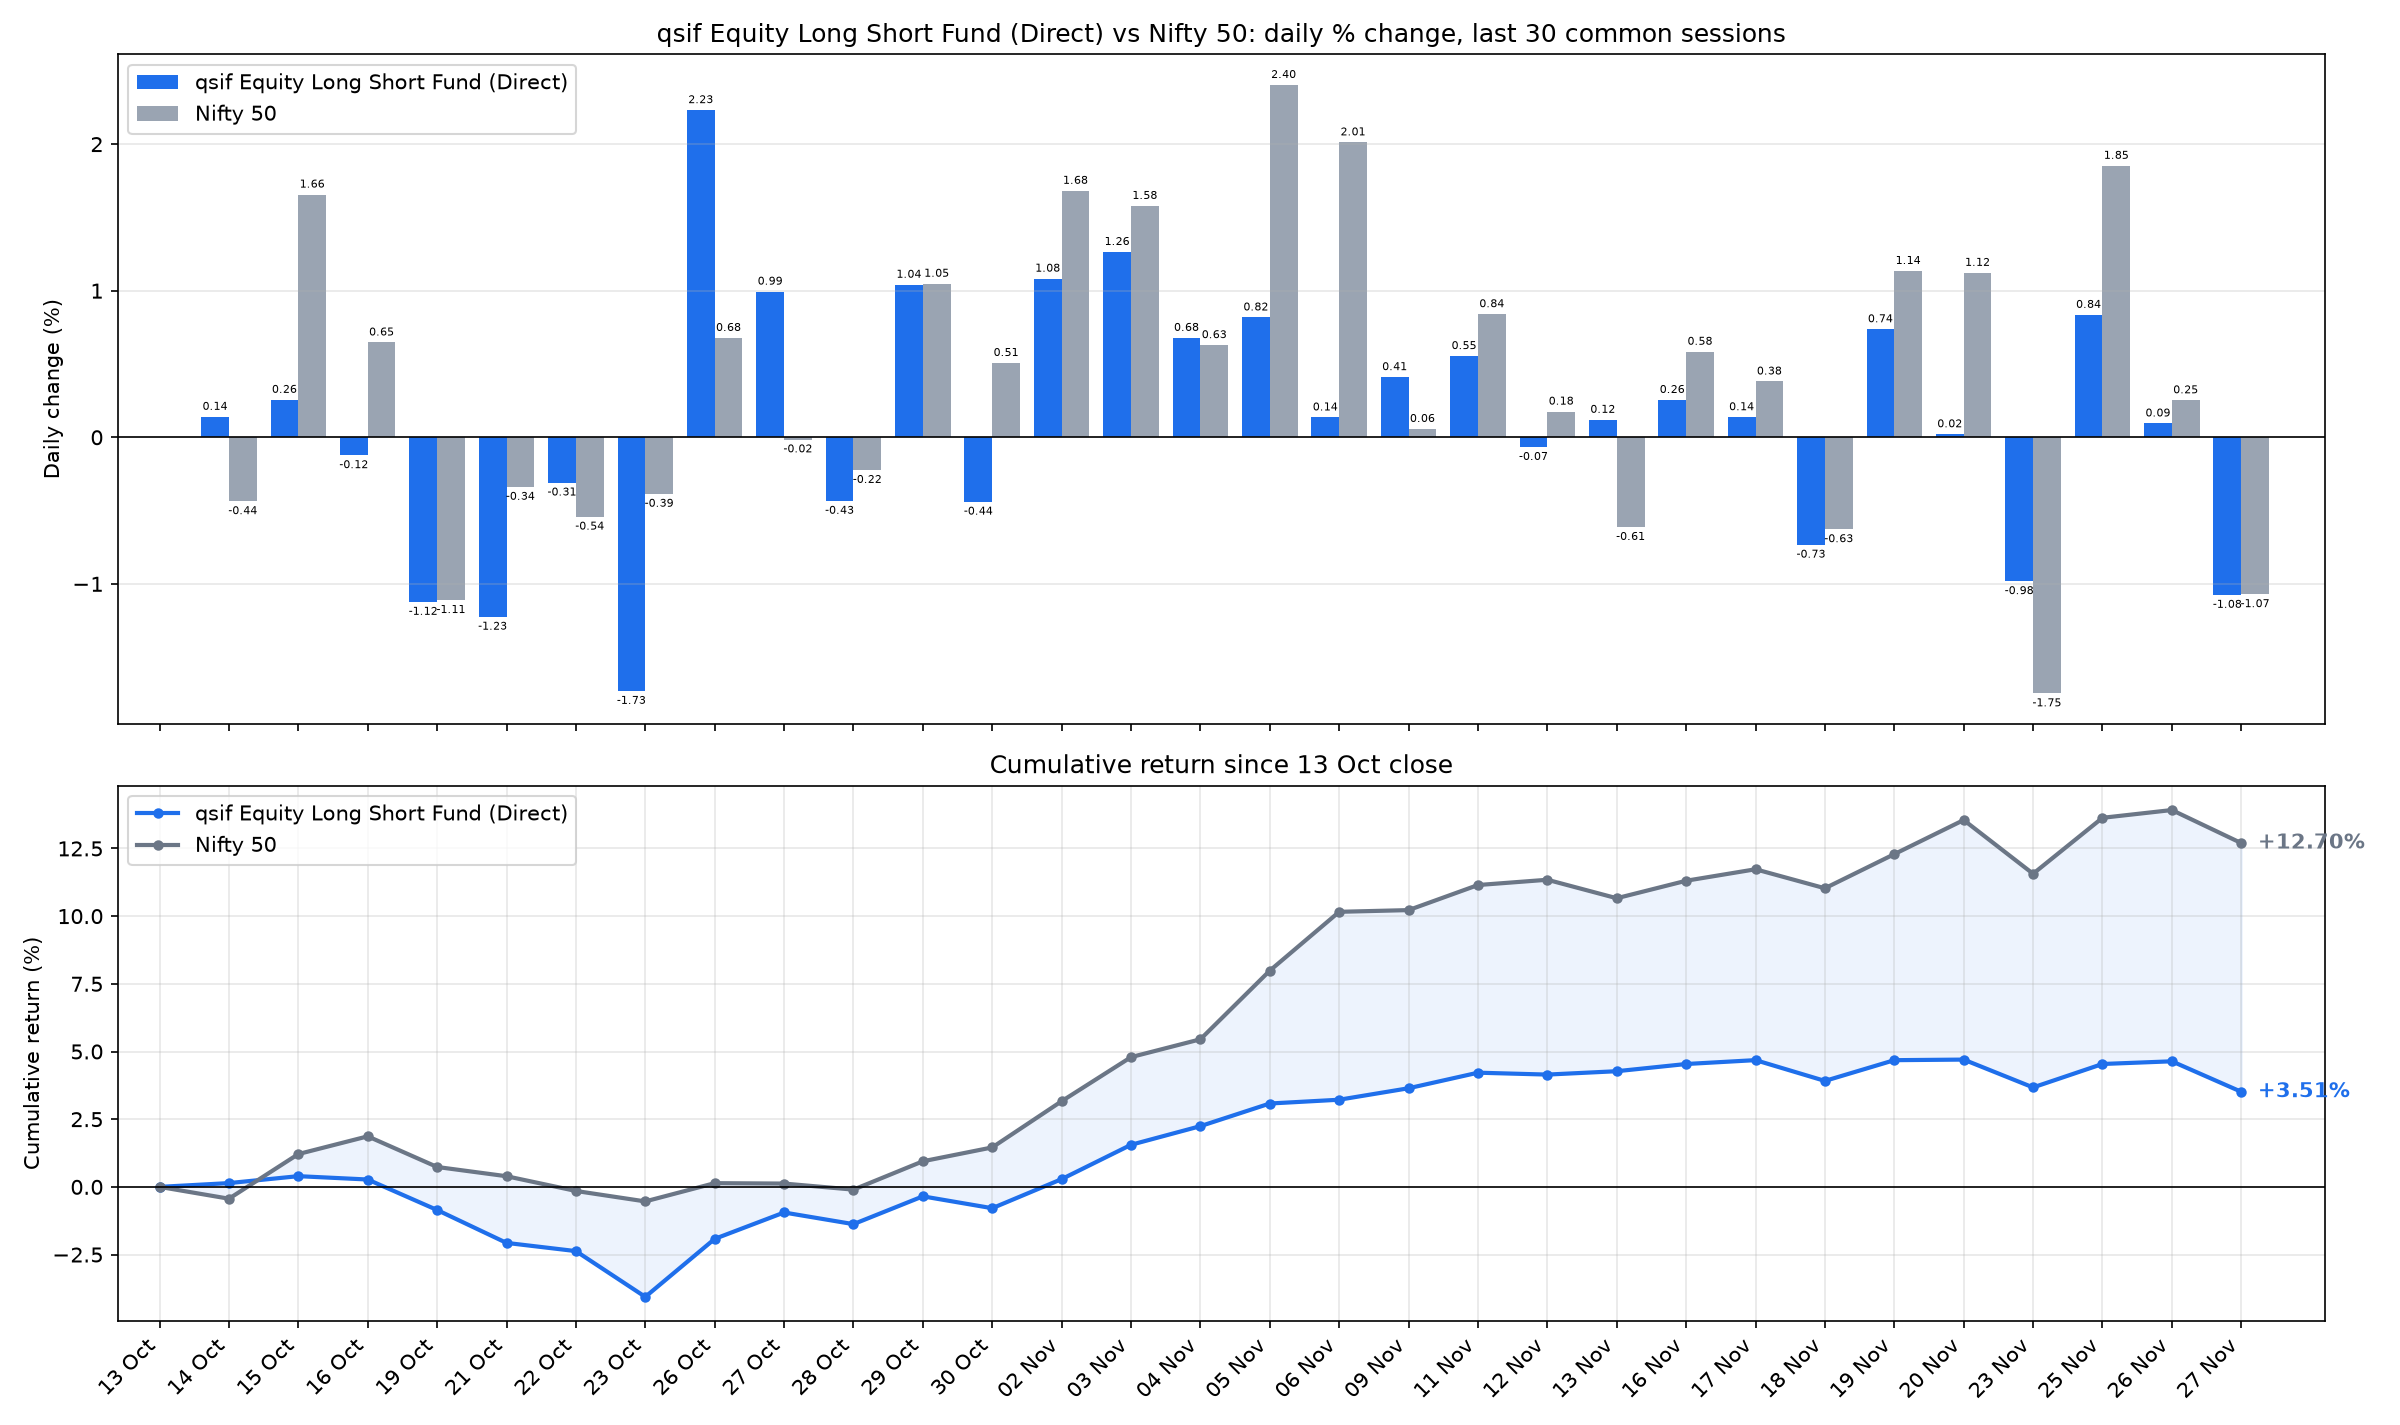

The data file committed next to this chart (first rows):
date, sif_nav, nifty_close, SIF % chg, Nifty 50 % chg, SIF cum %, Nifty 50 cum %
2026-10-14, 11.03, 22623, 0.1398, -0.4368, 0.1398, -0.4368
2026-10-15, 11.06, 22997, 0.2556, 1.656, 0.3958, 1.212
2026-10-16, 11.05, 23146, -0.123, 0.647, 0.2723, 1.867
2026-10-19, 10.92, 22889, -1.123, -1.111, -0.8542, 0.735
2026-10-21, 10.79, 22811, -1.225, -0.339, -2.069, 0.3935
2026-10-22, 10.75, 22688, -0.3096, -0.5423, -2.372, -0.151
2026-10-23, 10.57, 22600, -1.731, -0.3863, -4.062, -0.5367
2026-10-26, 10.8, 22753, 2.232, 0.6779, -1.921, 0.1375
2026-10-27, 10.91, 22750, 0.9941, -0.0152, -0.9459, 0.1224
2026-10-28, 10.86, 22699, -0.4344, -0.2237, -1.376, -0.1017
2026-10-29, 10.98, 22937, 1.041, 1.048, -0.3495, 0.9453
2026-10-30, 10.93, 23053, -0.44, 0.5073, -0.788, 1.457
2026-11-02, 11.05, 23441, 1.083, 1.682, 0.286, 3.164
2026-11-03, 11.19, 23811, 1.265, 1.579, 1.554, 4.792
2026-11-04, 11.26, 23961, 0.6785, 0.6289, 2.243, 5.451
2026-11-05, 11.35, 24537, 0.8177, 2.404, 3.079, 7.986
2026-11-06, 11.37, 25030, 0.1356, 2.012, 3.219, 10.16
2026-11-09, 11.42, 25045, 0.4107, 0.0571, 3.643, 10.22
2026-11-11, 11.48, 25255, 0.5544, 0.8401, 4.218, 11.15
2026-11-12, 11.47, 25299, -0.0671, 0.1754, 4.148, 11.34
2026-11-13, 11.49, 25144, 0.1194, -0.6129, 4.272, 10.66
2026-11-16, 11.52, 25291, 0.2551, 0.5838, 4.538, 11.31
2026-11-17, 11.53, 25387, 0.1372, 0.3808, 4.681, 11.73
2026-11-18, 11.45, 25228, -0.7336, -0.6281, 3.913, 11.03
2026-11-19, 11.53, 25514, 0.7373, 1.135, 4.68, 12.29
2026-11-20, 11.53, 25801, 0.0208, 1.122, 4.702, 13.55
2026-11-23, 11.42, 25350, -0.9823, -1.748, 3.673, 11.56
2026-11-25, 11.52, 25819, 0.8354, 1.853, 4.539, 13.63
2026-11-26, 11.53, 25884, 0.0947, 0.2527, 4.638, 13.92
2026-11-27, 11.4, 25607, -1.076, -1.071, 3.512, 12.7
